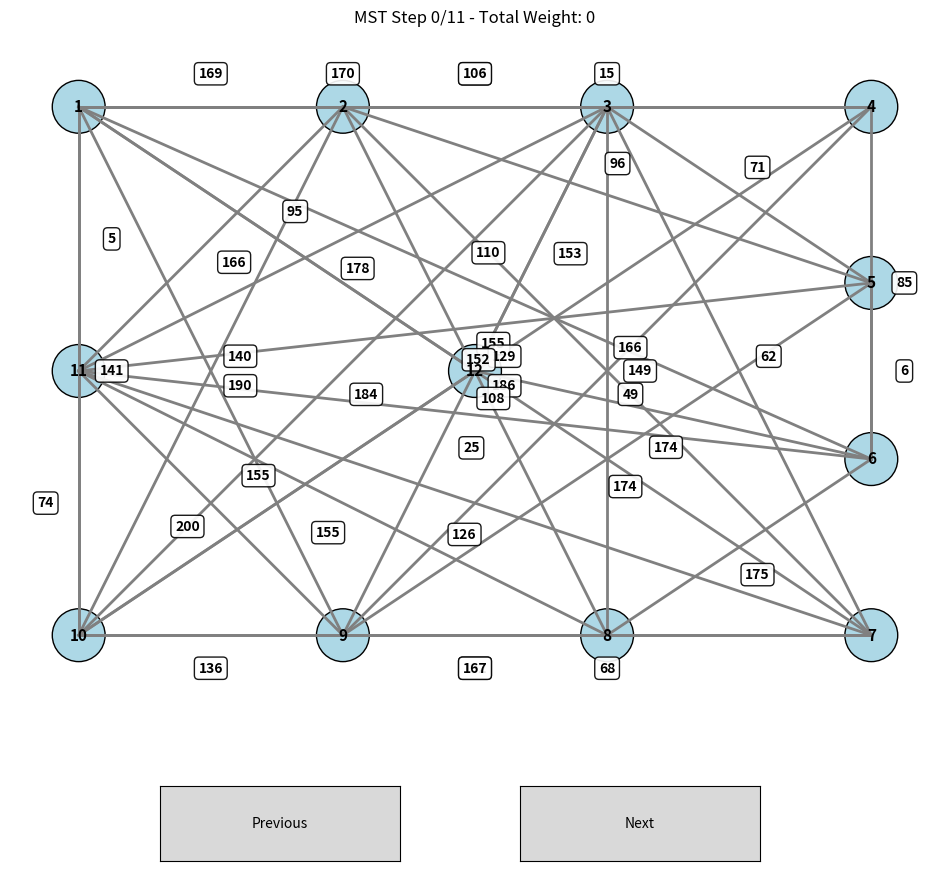

This figure's Python source:
import numpy as np
import matplotlib.pyplot as plt
from matplotlib.widgets import Button

class Vertex:
    def __init__(self, id, x=0, y=0):
        self.id = id
        self.x = x
        self.y = y
        self.adjacency = []

class Graph:
    def __init__(self):
        self.vertices = {}

    def add_vertex(self, id, x=0, y=0):
        self.vertices[id] = Vertex(id, x, y)

    def add_edge(self, u, v, weight):
        self.vertices[u].adjacency.append((v, weight))
        self.vertices[v].adjacency.append((u, weight))

def generate_adjacency_matrix(n, variant_number, n3, n4):
    np.random.seed(variant_number)
    T = np.random.random((n, n)) * 2.0
    k = 1.0 - n3 * 0.01 - n4 * 0.005 - 0.05
    A = (T * k >= 1.0).astype(int)
    return A

def get_undirected_matrix(A):
    return np.maximum(A, A.T)

def generate_weight_matrix(Aundir, B):
    C = np.ceil(B * 100 * Aundir).astype(int)
    D = (C > 0).astype(int)
    H = (D == D.T).astype(int)
    Tr = np.triu(np.ones_like(Aundir), k=0)
    
    W = np.zeros_like(C, dtype=int)
    n = C.shape[0]
    for i in range(n):
        for j in range(n):
            if i <= j:
                W[i, j] = D[i, j] * H[i, j] * Tr[i, j] * C[i, j]
            else:
                W[i, j] = W[j, i]
    
    return W

def get_vertex_positions(n, n4):
    positions = np.zeros((n, 2))
    if n4 in [8, 9]:
        width, height = 12, 8
        perimeter_vertices = n - 1
        corners = 4
        sides = [0, 0, 0, 0]
        
        for i in range(perimeter_vertices - corners):
            sides[i % 4] += 1
        
        idx = 0
        positions[idx] = [-width / 2, height / 2]; idx += 1
        
        for i in range(sides[0]):
            positions[idx] = [-width / 2 + (i + 1) * width / (sides[0] + 1), height / 2]
            idx += 1
        
        positions[idx] = [width / 2, height / 2]; idx += 1
        
        for i in range(sides[1]):
            positions[idx] = [width / 2, height / 2 - (i + 1) * height / (sides[1] + 1)]
            idx += 1
        
        positions[idx] = [width / 2, -height / 2]; idx += 1
        
        for i in range(sides[2]):
            positions[idx] = [width / 2 - (i + 1) * width / (sides[2] + 1), -height / 2]
            idx += 1
        
        positions[idx] = [-width / 2, -height / 2]; idx += 1
        
        for i in range(sides[3]):
            positions[idx] = [-width / 2, -height / 2 + (i + 1) * height / (sides[3] + 1)]
            idx += 1
        
        positions[n - 1] = [0, 0]
    
    return positions

def build_graph(Aundir, W, positions):
    graph = Graph()
    n = Aundir.shape[0]
    for i in range(n):
        graph.add_vertex(i + 1, positions[i][0], positions[i][1])
    for i in range(n):
        for j in range(i + 1, n):
            if Aundir[i][j] and W[i][j] > 0:
                graph.add_edge(i + 1, j + 1, W[i][j])
    return graph

def generate_prim_steps(graph, start=1):
    steps = []
    visited = {start}
    mst = []
    steps.append([])
    vertices = graph.vertices

    while len(visited) < len(vertices):
        edges = []
        for u in visited:
            for v, w in vertices[u].adjacency:
                if v not in visited:
                    edges.append((w, u, v))
        if not edges:
            break
        edges.sort()
        w, u, v = edges[0]
        visited.add(v)
        mst.append((u, v, w))
        steps.append(mst.copy())
    return steps

class StepVisualizer:
    def __init__(self, graph, steps):
        self.graph = graph
        self.steps = steps
        self.index = 0

        self.fig, self.ax = plt.subplots(figsize=(12, 10))
        plt.subplots_adjust(bottom=0.2)
        axprev = plt.axes([0.25, 0.05, 0.2, 0.075])
        axnext = plt.axes([0.55, 0.05, 0.2, 0.075])
        self.btn_prev = Button(axprev, 'Previous')
        self.btn_next = Button(axnext, 'Next')
        self.btn_prev.on_clicked(self.prev)
        self.btn_next.on_clicked(self.next)
        self.draw()

    def draw(self):
        self.ax.clear()
        mst_edges = set((min(u, v), max(u, v)) for u, v, _ in self.steps[self.index])
        total_weight = sum(w for _, _, w in self.steps[self.index])

        for u in self.graph.vertices:
            for v, w in self.graph.vertices[u].adjacency:
                if u < v:
                    x1, y1 = self.graph.vertices[u].x, self.graph.vertices[u].y
                    x2, y2 = self.graph.vertices[v].x, self.graph.vertices[v].y
                    color = 'red' if (u, v) in mst_edges else 'gray'
                    self.ax.plot([x1, x2], [y1, y2], color=color, linewidth=2)
                    
                    mx, my = (x1 + x2)/2, (y1 + y2)/2
                    dx, dy = x2 - x1, y2 - y1
                    length = np.sqrt(dx**2 + dy**2)
                    
                    offset_x = -0.5 * dy / (length + 1e-9)
                    offset_y = 0.5 * dx / (length + 1e-9)
                    
                    self.ax.text(mx + offset_x, my + offset_y, str(w), 
                                fontsize=10, fontweight='bold',
                                ha='center', va='center',
                                bbox=dict(facecolor='white', edgecolor='black', 
                                        boxstyle='round,pad=0.3', alpha=0.9))

        for v in self.graph.vertices.values():
            self.ax.add_patch(plt.Circle((v.x, v.y), 0.4, color='lightblue', ec='black'))
            self.ax.text(v.x, v.y, str(v.id), ha='center', va='center', fontsize=11, fontweight='bold')

        self.ax.set_title(f"MST Step {self.index}/{len(self.steps)-1} - Total Weight: {total_weight}")
        self.ax.axis('equal')
        self.ax.axis('off')
        self.fig.canvas.draw_idle()

    def next(self, event=None):
        if self.index < len(self.steps) - 1:
            self.index += 1
            self.draw()

    def prev(self, event=None):
        if self.index > 0:
            self.index -= 1
            self.draw()

if __name__ == '__main__':
    variant = 4229
    n1, n2, n3, n4 = 4, 2, 2, 9
    n = 10 + n3

    A = generate_adjacency_matrix(n, variant, n3, n4)
    Aundir = get_undirected_matrix(A)
    np.random.seed(variant)
    B = np.random.random((n, n)) * 2.0
    W = generate_weight_matrix(Aundir, B)

    print("Adjacency Matrix (Undirected):")
    print(Aundir)
    print("\nWeight Matrix:")
    print(W)

    positions = get_vertex_positions(n, n4)
    graph = build_graph(Aundir, W, positions)

    steps = generate_prim_steps(graph, start=1)
    StepVisualizer(graph, steps)
    plt.show()
